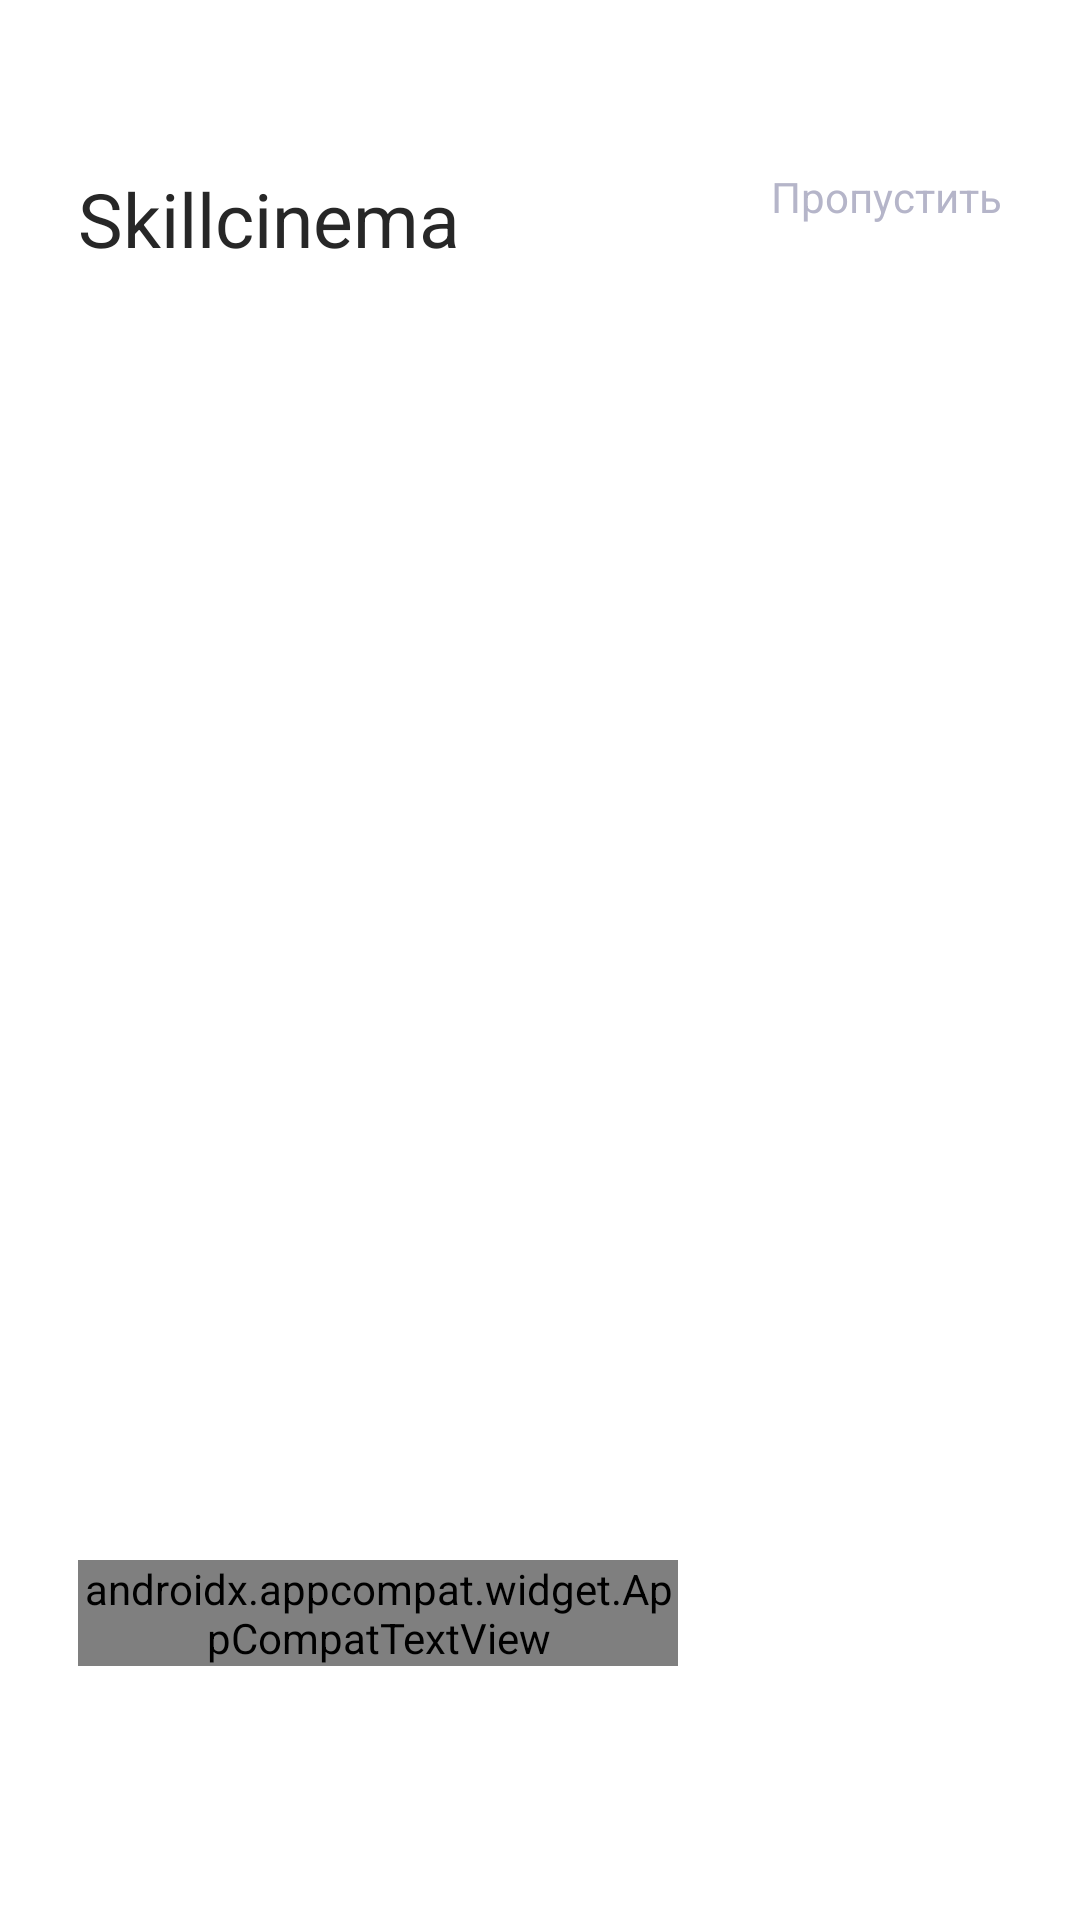

Produce the Android XML layout that renders to this screen, including the resource entries it uses.
<!-- AndroidManifest.xml: application theme Theme.SkillCinema -->
<!-- res/layout/fragment_onboarding.xml -->
<?xml version="1.0" encoding="utf-8"?>
<androidx.constraintlayout.widget.ConstraintLayout xmlns:android="http://schemas.android.com/apk/res/android"
    xmlns:app="http://schemas.android.com/apk/res-auto"
    xmlns:tools="http://schemas.android.com/tools"
    android:layout_width="match_parent"
    android:layout_height="match_parent"
    android:padding="26dp">

    <androidx.appcompat.widget.AppCompatTextView
        android:id="@+id/appName"
        android:layout_width="wrap_content"
        android:layout_height="wrap_content"
        android:layout_marginTop="30dp"
        android:text="@string/app_name"
        android:textColor="@color/black_200"
        android:textSize="25sp"
        app:layout_constraintStart_toStartOf="parent"
        app:layout_constraintTop_toTopOf="parent" />

    <androidx.appcompat.widget.AppCompatTextView
        android:id="@+id/skipBtn"
        android:layout_width="wrap_content"
        android:layout_height="wrap_content"
        android:layout_marginTop="30dp"
        android:text="@string/skip_text_btn"
        android:textColor="#B5B5C9"
        app:layout_constraintEnd_toEndOf="parent"
        app:layout_constraintTop_toTopOf="parent" />

    <androidx.appcompat.widget.AppCompatImageView
        android:id="@+id/pictureImageView"
        android:layout_width="360dp"
        android:layout_height="270dp"
        app:layout_constraintBottom_toBottomOf="parent"
        app:layout_constraintEnd_toEndOf="parent"
        app:layout_constraintStart_toStartOf="parent"
        app:layout_constraintTop_toTopOf="@id/appName"
        tools:src="@drawable/onboarding_1" />

    <androidx.appcompat.widget.AppCompatTextView
        android:id="@+id/infoTextView"
        android:layout_width="200dp"
        android:layout_height="0dp"
        android:layout_marginTop="50dp"
        android:fontFamily="@font/graphik_light"
        android:textColor="@color/black_200"
        android:textSize="32sp"
        app:layout_constraintStart_toStartOf="parent"
        app:layout_constraintTop_toBottomOf="@id/pictureImageView"
        tools:text="Узнавай\nо премьерах" />


</androidx.constraintlayout.widget.ConstraintLayout>
<!-- resources referenced by this layout -->
<resources>
  <color name="black_200">#272727</color>
  <!-- drawable onboarding_1: png bitmap (drawable, 29570 bytes) -->
  <string name="app_name">Skillcinema</string>
  <string name="skip_text_btn">Пропустить</string>
  <style name="Theme.SkillCinema" parent="Theme.MaterialComponents.DayNight.NoActionBar">
          
          <item name="colorPrimary">@color/blue_200</item>
          <item name="colorPrimaryVariant">@color/blue_500</item>
          <item name="colorOnPrimary">@color/white</item>
          
          <item name="colorSecondary">@color/teal_200</item>
          <item name="colorSecondaryVariant">@color/teal_700</item>
          <item name="colorOnSecondary">@color/black</item>
          
          <item name="android:windowLightStatusBar">true</item>
          <item name="android:statusBarColor">?attr/colorOnPrimary</item>
          <item name="android:listDivider">@drawable/divider_item</item>
          <item name="bottomSheetDialogTheme">@style/AppBottomSheetDialogTheme</item>
          
      </style>
  <color name="blue_200">#3D3BFF</color>
  <color name="blue_500">#2A29C2</color>
  <color name="white">#FFFFFFFF</color>
  <color name="teal_200">#FF03DAC5</color>
  <color name="teal_700">#FF018786</color>
  <color name="black">#FF000000</color>
  <!-- drawable divider_item (drawable) -->
  <?xml version="1.0" encoding="utf-8"?>
  <shape xmlns:android="http://schemas.android.com/apk/res/android"
      android:shape="rectangle" >
  
      <solid android:color="@color/white" />
      <size android:width="10dp"/>
      <size android:height="10dp"/>
  
  </shape>
  <style name="AppBottomSheetDialogTheme" parent="Theme.Design.Light.BottomSheetDialog">
          <item name="bottomSheetStyle">@style/AppModalStyle</item>
      </style>
  <style name="AppModalStyle" parent="Widget.Design.BottomSheet.Modal">
          <item name="android:background">@drawable/rounded_dialog</item>
      </style>
</resources>
